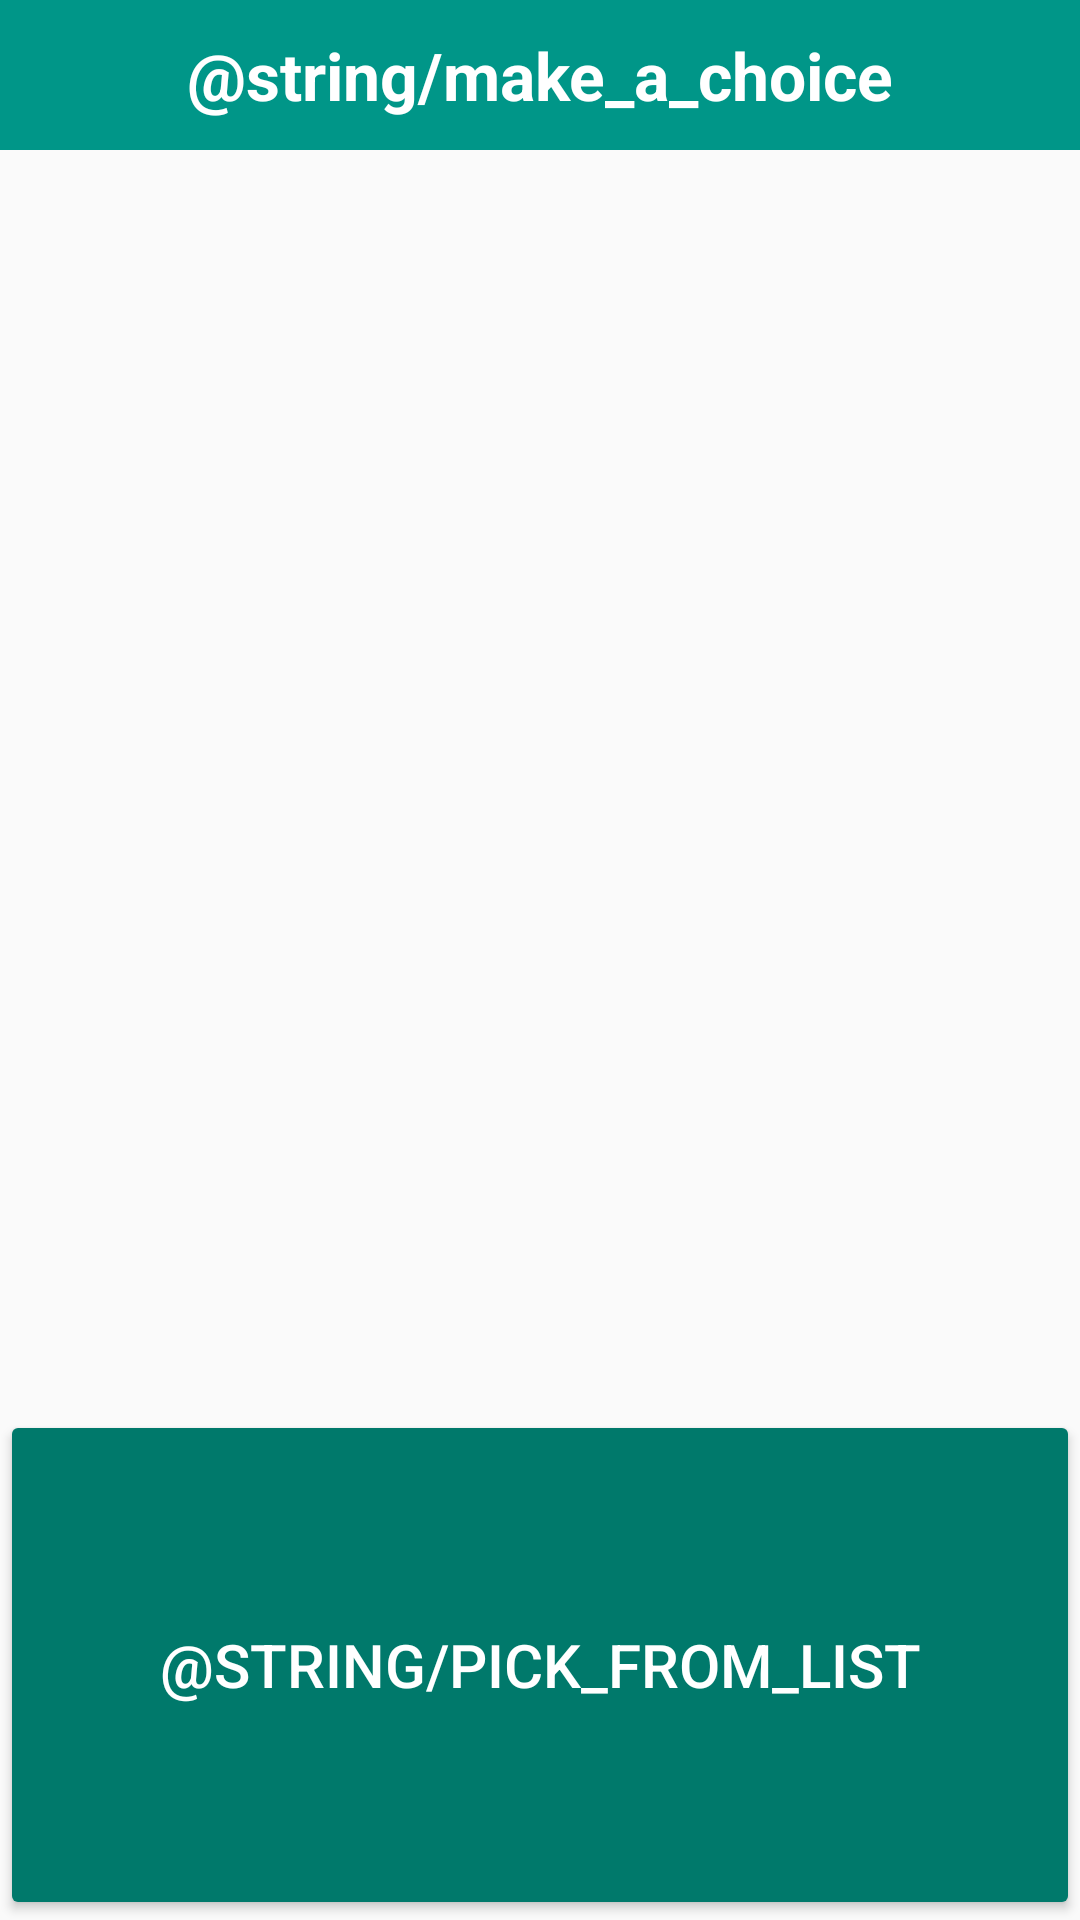

Android layout source for this screen:
<!-- AndroidManifest.xml: application theme AppTheme -->
<!-- res/layout/activity_random_pick.xml -->
<?xml version="1.0" encoding="utf-8"?>
<RelativeLayout xmlns:android="http://schemas.android.com/apk/res/android"
    xmlns:tools="http://schemas.android.com/tools"
    android:id="@+id/activity_random_pick"
    android:layout_width="match_parent"
    android:layout_height="match_parent"

    tools:context="com.example.user.indecisive.activities.RandomPickActivity">

    <TextView
        android:text="@string/make_a_choice"
        android:layout_width="match_parent"
        android:layout_height="50dp"
        android:layout_alignParentTop="true"
        android:layout_alignParentLeft="true"
        android:layout_alignParentStart="true"
        android:textAlignment="center"
        android:background="@color/grey"
        android:textStyle="bold"
        android:gravity="center_vertical"
        android:textAppearance="@style/Base.TextAppearance.AppCompat.Large"
        android:textColor="@color/white"
        android:backgroundTint="@color/colorPrimary"
        android:id="@+id/choiceTextView" />

    <ListView
        android:id="@+id/randomActivityListView"
        android:layout_width="wrap_content"
        android:layout_height="420dp"
        android:layout_below="@id/choiceTextView"
        android:layout_alignParentLeft="true"
        android:layout_alignParentStart="true" />

    <Button
        android:text= "@string/pick_from_list"
        android:textSize="@dimen/app_text_size"
        android:layout_width="match_parent"
        android:layout_height="30dp"
        android:layout_below="@id/randomActivityListView"
        android:layout_alignParentBottom="true"
        android:backgroundTint="@color/colorPrimaryDark"

        android:textColor="@color/white"
        android:id="@+id/buttonMakeChoice" />


</RelativeLayout>
<!-- resources referenced by this layout -->
<resources>
  <color name="colorPrimary">#009688</color>
  <color name="colorPrimaryDark">#00796B</color>
  <color name="grey">#D3D3D3</color>
  <color name="white">#FFFFFF</color>
  <dimen name="app_text_size">20sp</dimen>
  <style name="AppTheme" parent="Theme.AppCompat.Light.DarkActionBar">
          
          <item name="colorPrimary">@color/colorPrimary</item>
          <item name="colorPrimaryDark">@color/colorPrimaryDark</item>
          <item name="colorAccent">@color/colorAccent</item>
      </style>
  <color name="colorAccent">#FF9800</color>
</resources>
